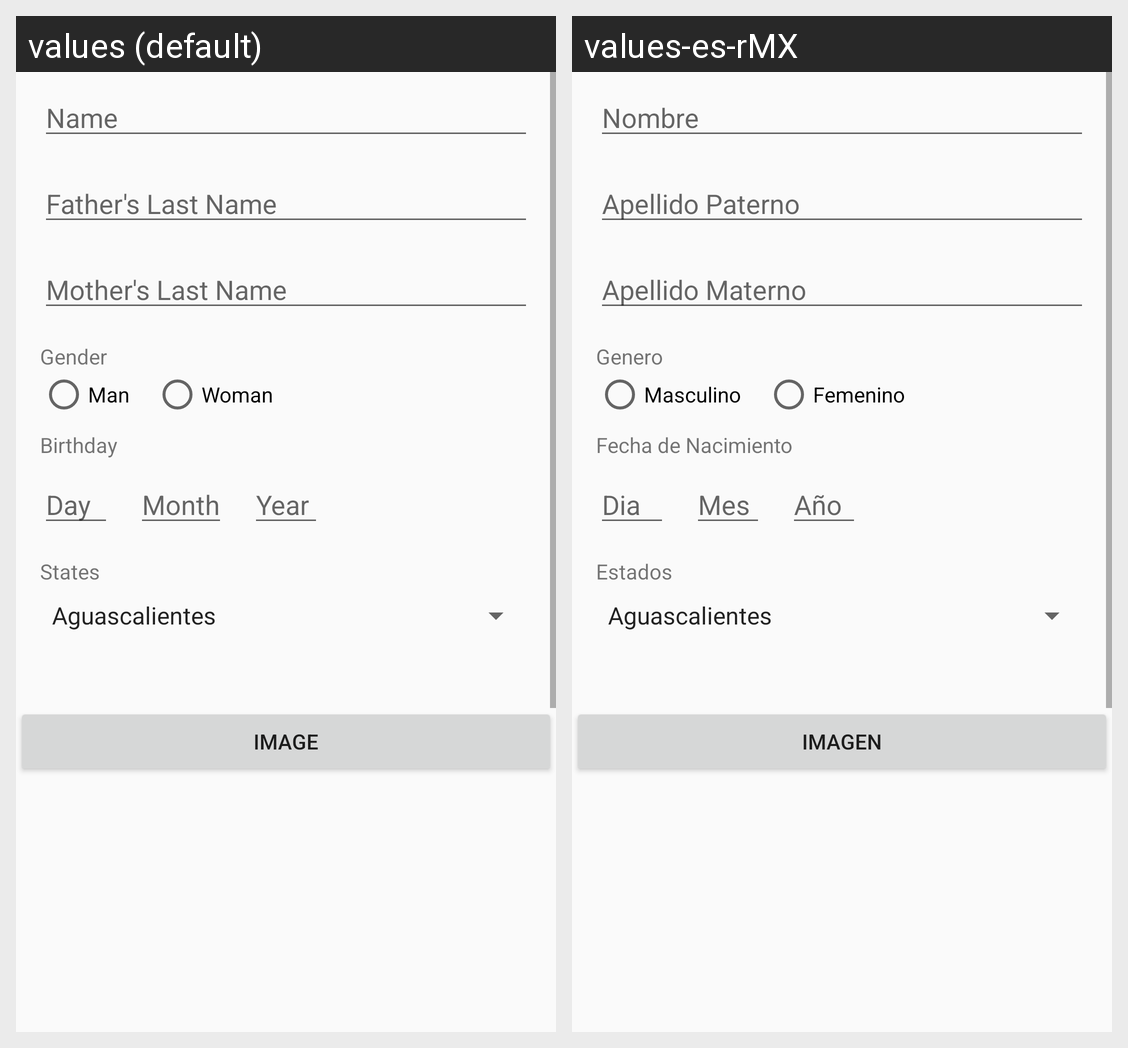

Locale-by-locale string values for the Android screen shown in this grid:
Android screen res/layout/activity_new_curp.xml rendered under 2 locales, left to right: values (default), values-es-rMX. Device: Nexus 5 (rendered at 1080×1920; each locale shown at half size, 540×960, under a caption strip naming it); theme AppTheme.
Strings drawn on this screen, with the default value and each locale's value (text and hints the layout hard-codes, and strings that could not be matched under every locale, appear in the picture but are not listed):

name_input
  values: Name
  values-es-rMX: Nombre

father_lastname_input
  values: Father's Last Name
  values-es-rMX: Apellido Paterno

mother_lastname_input
  values: Mother's Last Name
  values-es-rMX: Apellido Materno

gender_input
  values: Gender
  values-es-rMX: Genero

m_input
  values: Man
  values-es-rMX: Masculino

w_input
  values: Woman
  values-es-rMX: Femenino

bday_input
  values: Birthday
  values-es-rMX: Fecha de Nacimiento

day_label
  values: Day
  values-es-rMX: Dia

month_label
  values: Month
  values-es-rMX: Mes

year_label
  values: Year
  values-es-rMX: Año

states_label
  values: States
  values-es-rMX: Estados

img_btn
  values: Image
  values-es-rMX: Imagen
